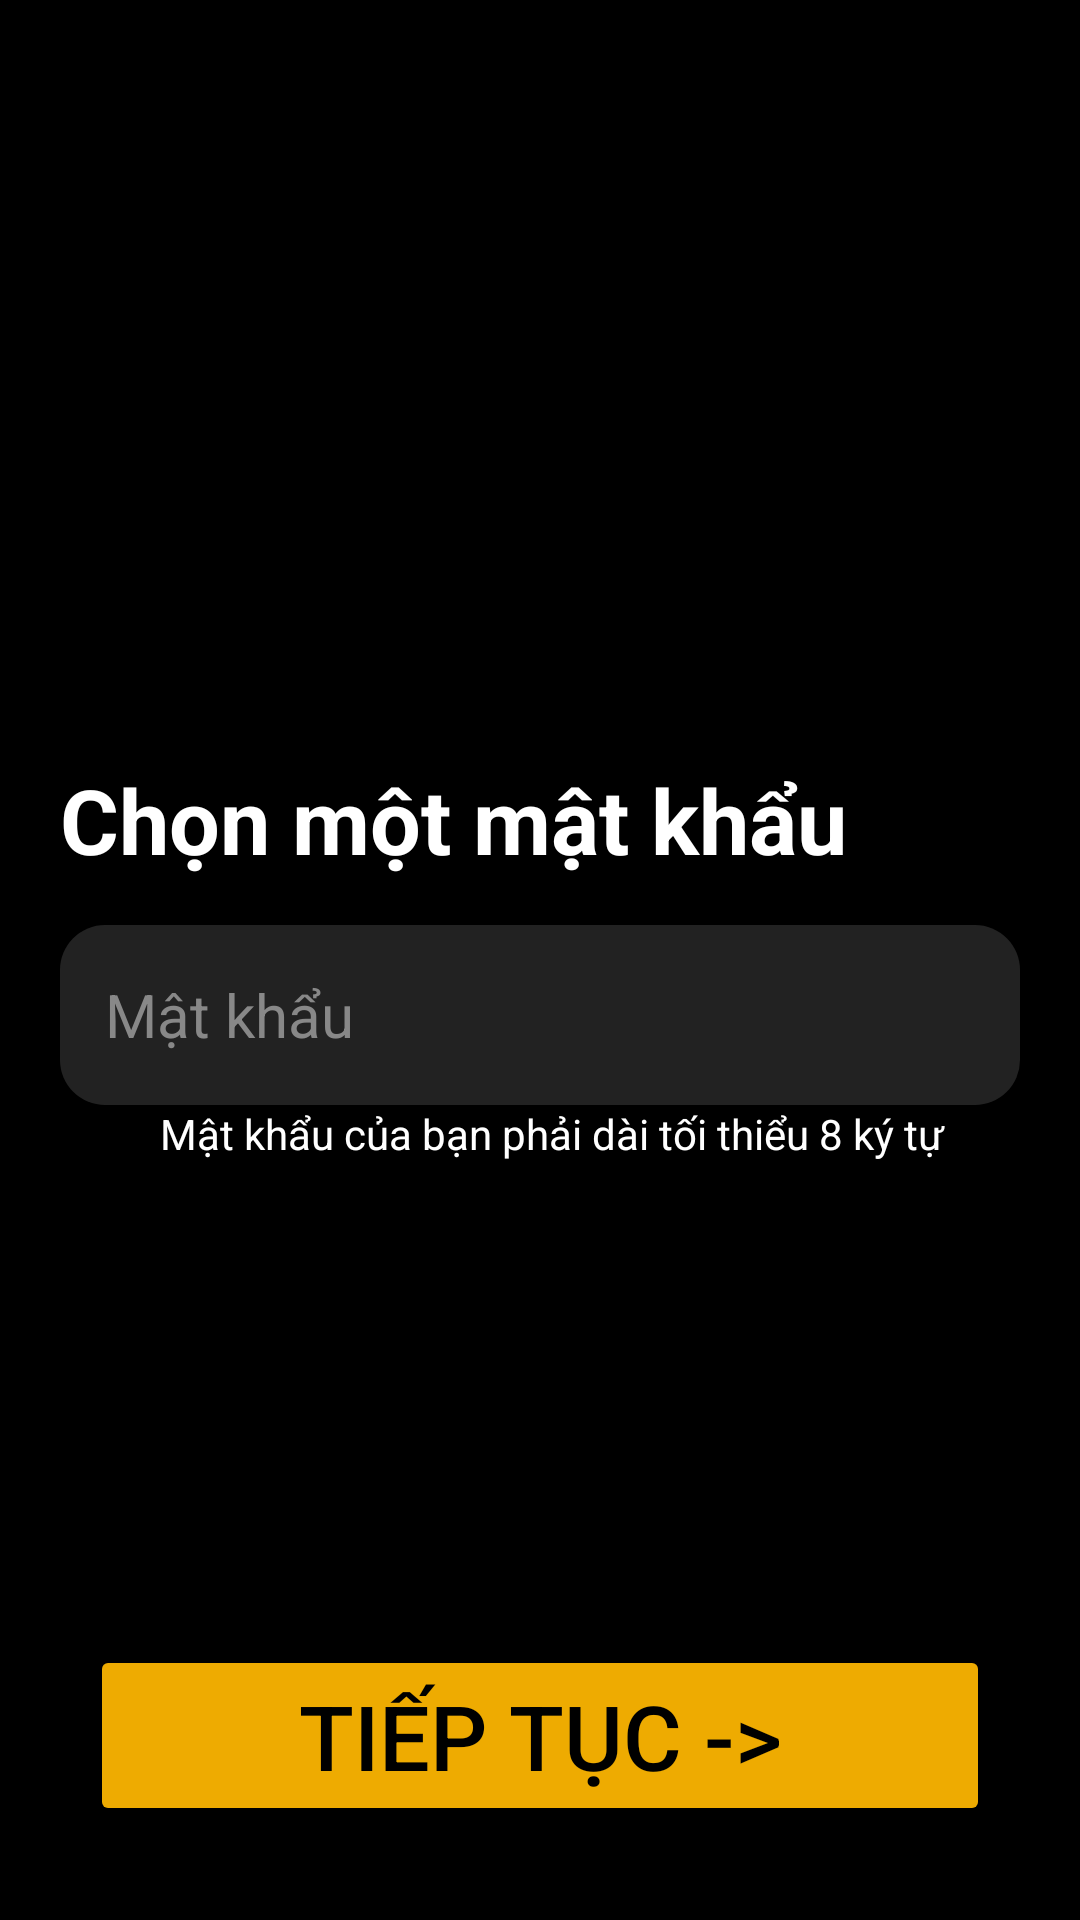

Write the Android layout XML for this screen, with the resource values it uses.
<!-- AndroidManifest.xml: application theme Theme.MyApplication -->
<!-- res/layout/activity_signup_pemail.xml -->
<?xml version="1.0" encoding="utf-8"?>
<androidx.constraintlayout.widget.ConstraintLayout xmlns:android="http://schemas.android.com/apk/res/android"
    xmlns:app="http://schemas.android.com/apk/res-auto"
    xmlns:tools="http://schemas.android.com/tools"
    android:id="@+id/main"
    android:layout_width="match_parent"
    android:layout_height="match_parent"
    tools:context=".activities.SignupPEmailActivity"
    android:background="@color/black">

    <LinearLayout
        android:id="@+id/linearLayout"
        android:layout_width="match_parent"
        android:layout_height="wrap_content"
        android:gravity="center|left"
        android:orientation="vertical"
        android:padding="20dp"
        app:layout_constraintBottom_toBottomOf="parent"
        app:layout_constraintEnd_toEndOf="parent"
        app:layout_constraintStart_toStartOf="parent"
        app:layout_constraintTop_toTopOf="parent"
        tools:ignore="NestedWeights">

        <TextView
            android:layout_width="wrap_content"
            android:layout_height="wrap_content"
            android:paddingBottom="15dp"
            android:text="Chọn một mật khẩu"
            android:textColor="@color/white"
            android:textSize="30sp"
            android:textStyle="bold"
            tools:ignore="RtlSymmetry"
            tools:layout_editor_absoluteX="40dp"
            tools:layout_editor_absoluteY="321dp" />
        <EditText

            android:layout_width="match_parent"
            android:layout_height="60dp"
            android:background="@drawable/login_edit_text"
            android:hint="Mật khẩu"
            android:paddingStart="15dp"
            android:textColor="@color/white"
            android:textColorHint="#888888"
            android:textSize="20sp"
            android:inputType="textEmailAddress"
            android:id="@+id/login_otp"/>
        <TextView
            android:layout_width="match_parent"
            android:layout_height="wrap_content"
            android:text="          Mật khẩu của bạn phải dài tối thiểu 8 ký tự"
            android:layout_gravity="center"
            android:textColor="@color/white"/>
    </LinearLayout>
    <LinearLayout
        android:layout_width="match_parent"
        android:layout_height="wrap_content"
        android:orientation="vertical"
        app:layout_constraintBottom_toBottomOf="parent"
        app:layout_constraintTop_toTopOf="parent"
        app:layout_constraintVertical_bias="0.946"
        tools:layout_editor_absoluteX="0dp">


        <Button
            android:id="@+id/login_next_btn"
            android:layout_width="match_parent"
            android:layout_height="match_parent"
            android:layout_marginStart="30dp"
            android:layout_marginEnd="30dp"
            android:backgroundTint="@color/primary_color"
            android:paddingStart="10dp"
            android:paddingTop="10dp"
            android:paddingEnd="10dp"
            android:paddingBottom="10dp"
            android:text="Tiếp tục ->"
            android:textColor="@color/black"
            android:textSize="30sp" />


    </LinearLayout>


</androidx.constraintlayout.widget.ConstraintLayout>
<!-- resources referenced by this layout -->
<resources>
  <color name="black">#FF000000</color>
  <color name="primary_color">#EEAB01</color>
  <color name="white">#FFFFFFFF</color>
  <!-- drawable login_edit_text (drawable) -->
  <?xml version="1.0" encoding="utf-8"?>
  <shape xmlns:android="http://schemas.android.com/apk/res/android"
      android:padding="10dp"
      android:shape="rectangle" >
  
      <solid android:color="#222222" />
  
      <corners
          android:bottomLeftRadius="15dp"
          android:bottomRightRadius="15dp"
          android:topLeftRadius="15dp"
          android:topRightRadius="15dp" />
  
  </shape>
  <style name="Theme.MyApplication" parent="Base.Theme.MyApplication" />
  <style name="Base.Theme.MyApplication" parent="Theme.Material3.DayNight.NoActionBar">
          
          
          <item name="colorPrimary">@color/btn_color</item>
      </style>
  <color name="btn_color">#99555453</color>
</resources>
